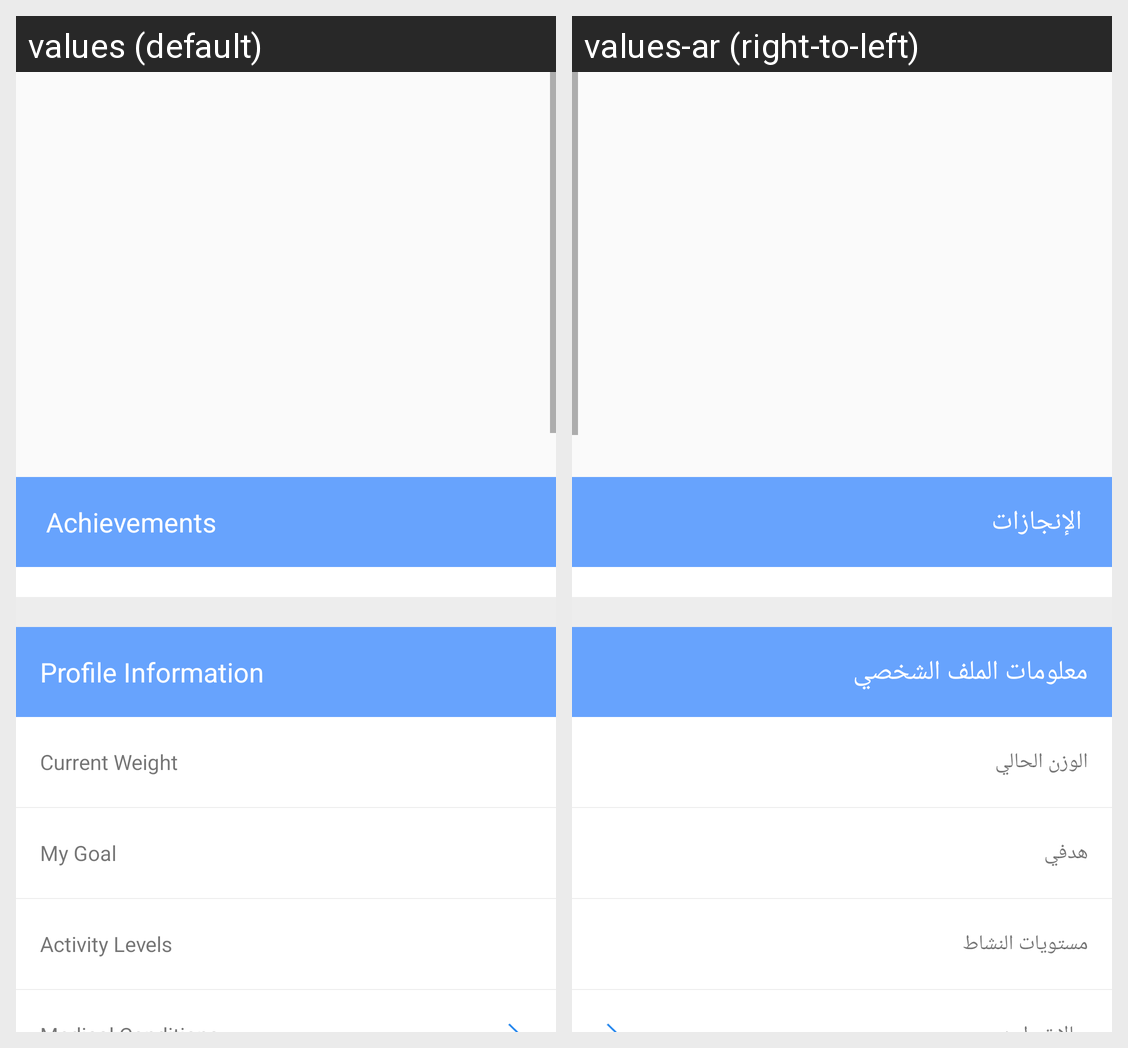

The Android screen above is rendered under two locales of the same app. Produce the string resources it draws, with the default and per-locale values.
Android screen res/layout/fragment_main_profile.xml rendered under 2 locales, left to right: values (default), values-ar (right-to-left). Device: Nexus 5 (rendered at 1080×1920; each locale shown at half size, 540×960, under a caption strip naming it); theme AppTheme.
Strings drawn on this screen, with the default value and each locale's value (text and hints the layout hard-codes, and strings that could not be matched under every locale, appear in the picture but are not listed):

achievements_section_header_title
  values: Achievements
  values-ar: الإنجازات

profile_information_section_title
  values: Profile Information
  values-ar: معلومات الملف الشخصي

current_weight_entry
  values: Current Weight
  values-ar: الوزن الحالي

my_goal_entry
  values: My Goal
  values-ar: هدفي

my_activity_level_entry
  values: Activity Levels
  values-ar: مستويات النشاط
